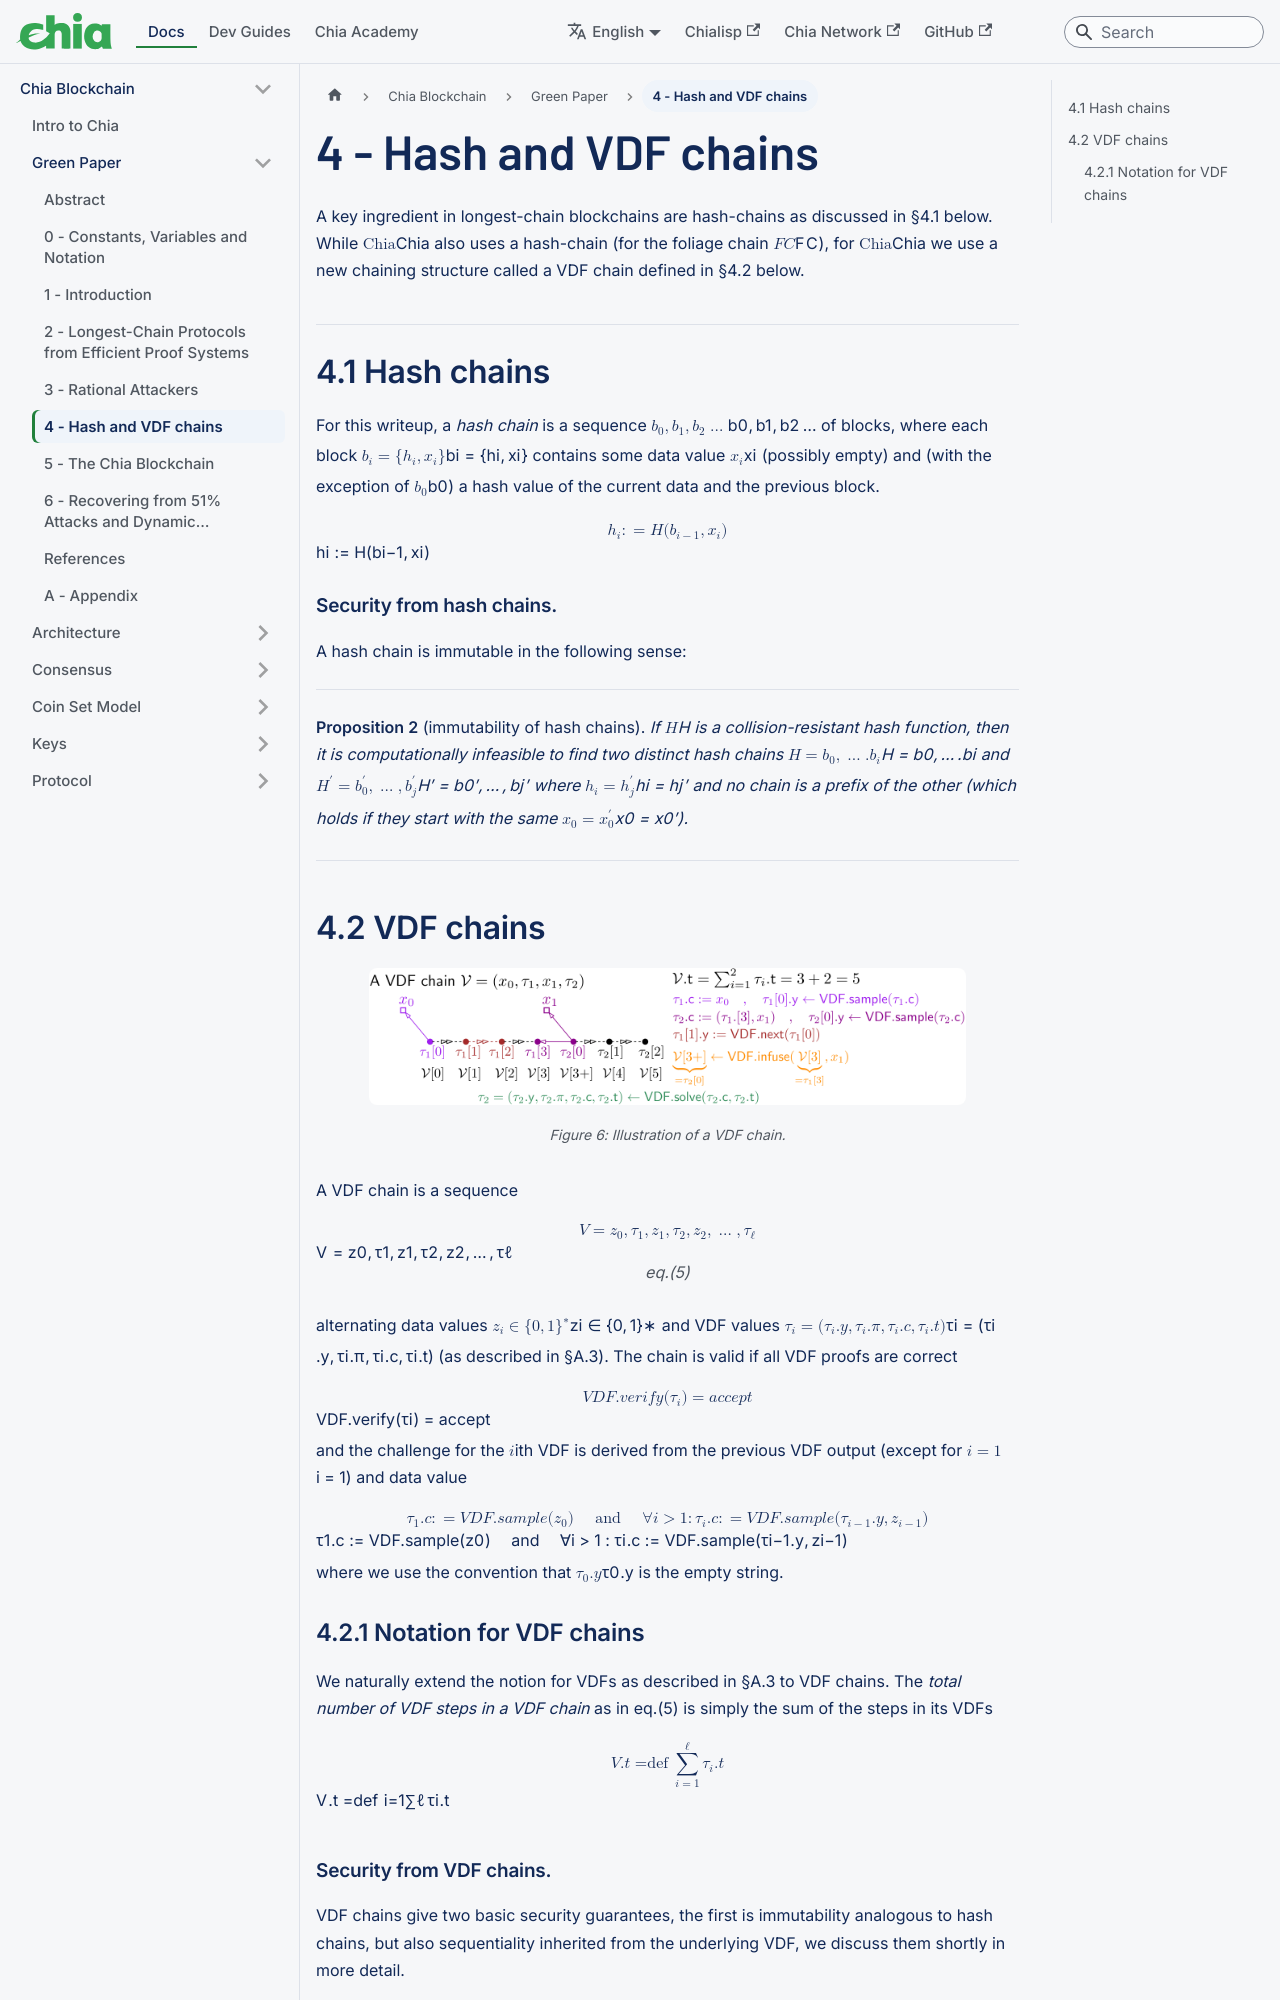

repository: Chia-Network/chia-docs · page: chia-blockchain/green-paper/hash-and-vdf-chains/index.html · generator: docusaurus

---
title: Hash and VDF chains - Chia Green Paper
sidebar_label: 4 - Hash and VDF chains
slug: /chia-blockchain/green-paper/hash-and-vdf-chains
---

# 4 - Hash and VDF chains

A key ingredient in longest-chain blockchains are hash-chains as discussed in §4.1 below. While $\textsf{Chia}$ also uses a hash-chain (for the foliage chain ${\cal FC}$), for $\textsf{Chia}$ we use a new chaining structure called a VDF chain defined in §4.2 below.

## 4.1 Hash chains

For this writeup, a _hash chain_ is a sequence $b_0,b_1,b_2\ldots$ of blocks, where each block $b_i=\{h_i,x_i\}$ contains some data value $x_i$ (possibly empty) and (with the exception of $b_0$) a hash value of the current data and the previous block.

$$
h_i:={\sf H}(b_{i-1},x_i)
$$

#### Security from hash chains.

A hash chain is immutable in the following sense:

---

**Proposition 2** (immutability of hash chains). _If ${\sf H}$ is a collision-resistant hash function, then it is computationally infeasible to find two distinct hash chains ${\cal H}=b_0,\ldots.b_i$ and ${\cal H'}=b'_0,\ldots,b'_j$ where $h_i=h'_j$ and no chain is a prefix of the other (which holds if they start with the same $x_0=x'_0$)._

---

## 4.2 VDF chains

<figure>
	<img src="/img/green-paper/infusion.png" alt="Illustration of a VDF chain" />
	<figcaption>Figure 6: Illustration of a VDF chain.</figcaption>
</figure>

A VDF chain is a sequence

$$
{\cal V}=z_0,\tau_1,z_1,\tau_2,z_2,\ldots,\tau_\ell
$$

<div class="eqnumber">eq.(5)</div>

alternating data values $z_i\in\{0,1\}^*$ and VDF values $\tau_i=(\tau_i.{\sf y},\tau_i.\pi,\tau_i.{\sf c},\tau_i.{\sf t})$ (as described in §A.3). The chain is valid if all VDF proofs are correct

$$
{\sf VDF.verify}(\tau_i)={\sf accept}
$$

and the challenge for the $i$th VDF is derived from the previous VDF output (except for $i=1$) and data value

$$
\tau_1.c := \mathsf{VDF.sample}(z_0) \quad \text{ and } \quad \forall i > 1 : \tau_i.\mathsf{c} := \mathsf{VDF.sample}(\tau_{i-1}.\mathsf{y}, z_{i-1})
$$

where we use the convention that $\tau_0.{\sf y}$ is the empty string.

### 4.2.1 Notation for VDF chains

We naturally extend the notion for VDFs as described in §A.3 to VDF chains. The _total number of VDF steps in a VDF chain_ as in eq.(5) is simply the sum of the steps in its VDFs

$$
{\cal V}.{\sf t}\stackrel{\scriptsize \sf def}{=}\sum_{i=1}^\ell \tau_i.{\sf t}
$$
